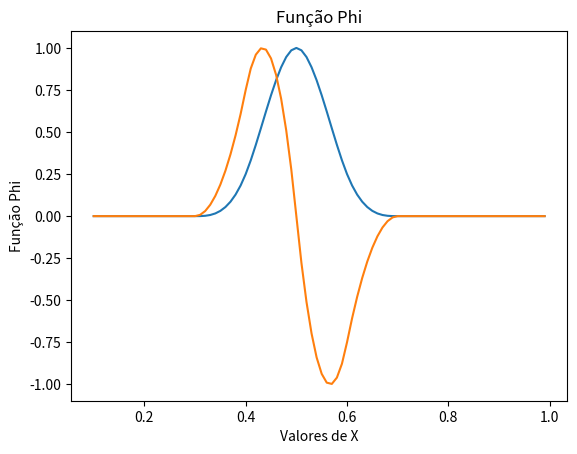

Reproduce this figure in Python.

import numpy as np
from matplotlib import pyplot as plt

def functionB(x):
	if x<-2:
		func=0
	elif x>=-2 and x<=-1:
		func=(1/4)*(2+x)**3
	elif x>-1 and x<=0:
		func=(1/4)*(((2+x)**3)-4*((1+x)**3))
	elif x>0 and x<=1:
		func=(1/4)*(((2-x)**3)-4*((1-x)**3))
	elif x>1 and x<=2:
		func=(1/4)*(2-x)**3
	else:
		func=0
   	
	return func;

def functionBDerivada(x):
	if x<-2:
		func=0
	elif x>=-2 and x<=-1:
		func=(3/4)*(x+2)**2
	elif x>-1 and x<=0:
		func=(-3/4)*x*(3*x+4)
	elif x>0 and x<=1:
		func=(3/4)*x*(3*x-4)
	elif x>1 and x<=2:
		func=(-3/4)*(x-2)**2
	else:
		func=0
		
	return func;


def functionPhi(x,j):
	if j==0:
		phi=functionB((x-0*h)/h)-4*functionB((x-(-1)*h)/h)
	elif j==1:
			phi=functionB((x-1*h)/h)-functionB((x-(-1)*h)/h)
	elif j>=2 and j<=n-1:
		phi=functionB((x-j*h)/h)
	elif j==n:
		phi=functionB((x-n*h)/h)-functionB((x-(n+2)*h)/h)
	elif j==n+1:
		phi=functionB((x-(n+1)*h)/h)-4*functionB((x-(n+2)*h)/h)
	else:
		print("Valor de Matriz Invalido")

	return phi;

def functionPhiDerivada(x,j):
	if j==0:
		phi=functionBDerivada((x-0*h)/h)-4*functionBDerivada((x-(-1)*h)/h)
	elif j==1:
		phi=functionBDerivada((x-1*h)/h)-functionBDerivada((x-(-1)*h)/h)
	elif j>=2 and j<=n-1:
		phi=functionBDerivada((x-j*h)/h)
	elif j==n:
		phi=functionBDerivada((x-n*h)/h)-functionBDerivada((x-(n+2)*h)/h)
	elif j==n+1:
		phi=functionBDerivada((x-(n+1)*h)/h)-4*functionBDerivada((x-(n+2)*h)/h)
	else:
		phi=0;
		print("Valor de Matriz Invalido")
	return (phi);

n=9
h=1/(n+1)
vetorx = np.arange(h,1,h/10)
Plot=np.zeros(len(vetorx))
Plot1=np.zeros(len(vetorx))

for i in range (0,len(vetorx)):
	Plot[i]=functionPhi(vetorx[i],5)
	Plot1[i]=functionPhiDerivada(vetorx[i],5)


plt.plot(vetorx,Plot)
plt.plot(vetorx,Plot1)
plt.xlabel("Valores de X")
plt.ylabel("Função Phi")
plt.title("Função Phi")
plt.show()